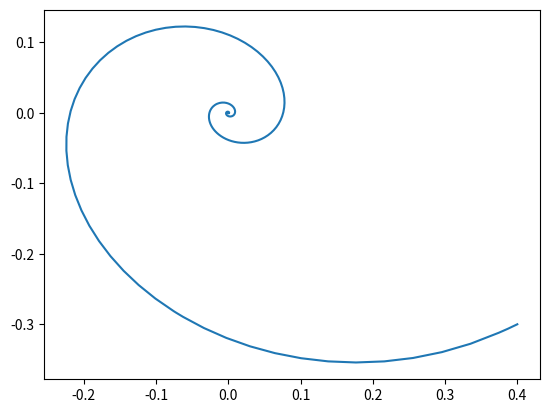

Generate this figure with matplotlib:
import matplotlib.pyplot as plt
import numpy as np
import sympy as sp

from scipy.integrate import solve_ivp
from sympy.utilities.lambdify import lambdify
from sympy import symbols
from sympy.parsing.sympy_parser import (
    parse_expr,
    standard_transformations,
    split_symbols,
    implicit_multiplication,
    convert_xor,
)

# transformation functions that modify the equation parser
TRANSFORMATIONS = standard_transformations + (
    split_symbols,  # used for implicit multiplication
    implicit_multiplication,  # makes multiplication operator (*) optional
    convert_xor,  # ^ used for exponentiation
)


class DifferentialEquation(object):
    """
    Handles first-order ODE's
    """

    def __init__(self, dep_var, phase_coords, expr_string):
        # dep_var is converted from a string into the corresponding Sympy symbol
        self.dep_var = symbols(dep_var)

        # indep_var is the t in dx/dt = f(x, t). For now it will be set to "t" for time
        self.indep_var = symbols("t")

        # phase_coords is an iterable of the degrees of freedom of the system.
        # It is passed as an iterable of single-char strings
        self.phase_coords = tuple(symbols(phase_coords))

        # expr is the Sympy expression representing the RHS of the ODE.
        self.expr = parse_expr(expr_string, transformations=TRANSFORMATIONS)

        # params are the symbols in the expression less the independent variable and the phase coordinates
        self.params = [
            s
            for s in self.expr.free_symbols
            if s not in (self.phase_coords + (self.indep_var,))
        ]

        # param_values maps a parameter string to its numerical value.
        # It is used when the ODE is evaluated as a function.
        # Each parameter in param_values must be set before the ODE expression
        # can be numerically evaluated.
        self.param_values = dict.fromkeys([str(p) for p in self.params])

        # func is the mathematical function generated from self.expr.
        # It is used to numerically solve the equation.
        self.func = lambdify(
            [self.indep_var, self.phase_coords, *self.params], self.expr
        )

    def set_param(self, param, value):
        """
        Sets self.param_values[param] to value.
        If 
        """
        if param in self.param_values:
            self.param_values[param] = value

    def eval_rhs(self, t, r):
        # the r argument is expected to be a vector, so scalars are first packed into a list
        if np.isscalar(r):
            r = [r]
        return self.func(t, r, **self.param_values)

    def __str__(self):  # implemented for readable printing of equation
        return "d{}/dt = {}".format(self.dep_var, self.expr)


class SystemOfEquations(object):
    """
    System of ODE's. Handles solving and evaluating the ODE's.
    """

    def __init__(self, system_coords, ode_expr_strings, params=None, *args, **kwargs):
        # ode_expr_strings is a dictionary that maps the dependent variable
        # of the equation (e.g. x in dx/dt = f(x,t)) to the corresponding
        # differential equation.
        self.ode_expr_strings = ode_expr_strings
        self.system_coords = system_coords
        self.dims = len(self.system_coords)

        # generate the list of expressions representing the system.
        # The elements in system_coords and ode_expr_strings are assumed
        # to correspond to each other in the order given.
        # i.e. system_coords[i] pairs with ode_expr_strings[i]
        self.equations = []
        for i in range(len(system_coords)):
            coord = system_coords[i]
            expr = ode_expr_strings[i]
            self.equations.append(DifferentialEquation(coord, system_coords, expr))

        # Set the parameters in the ODEs
        self.params = params
        for p, val in params.items():
            for eqn in self.equations:
                eqn.set_param(p, val)

    def __str__(self):
        s = ["{}".format(self.__repr__())]
        for eqn in self.equations:
            s.append("{}".format(eqn))
        return "\n".join(s)

    def solve(self, t_span, r0, method="LSODA"):
        return solve_ivp(self.phasespace_eval, t_span, r0, method=method, max_step=0.02)

    def phasespace_eval(self, t, r):
        """
        Allows for the phase space to be evaluated using the SOE class.
        
        Example:
        >>> import numpy as np
        >>> from equations import SystemOfEquations
        >>> sys = SystemOfEquations(phase_coords, eqns, params=params)
        >>> X, Y = np.meshgrid(np.arange(-10, 10, 1), np.arange(-10, 10, 1))
        >>> U, V = sys.phasespace_eval(t=None, r=np.array([X,Y]))

        Added by Mikie on 29/05/2019
        """
        return tuple(eqn.eval_rhs(t=t, r=r) for eqn in self.equations)


def example():
    # 2-D
    system_coords = ["x", "y"]
    eqns = ["ax + by", "cx + dy"]
    params = {"a": -1, "b": 5, "c": -4, "d": -2}
    r0 = [0.4, -0.3]
    t_span = (0, 40)

    sys = SystemOfEquations(system_coords, eqns, params=params)
    print(sys)
    sol = sys.solve(t_span, r0)
    print(sol)
    plt.plot(sol.y[0], sol.y[1])
    plt.show()


if __name__ == "__main__":
    example()
